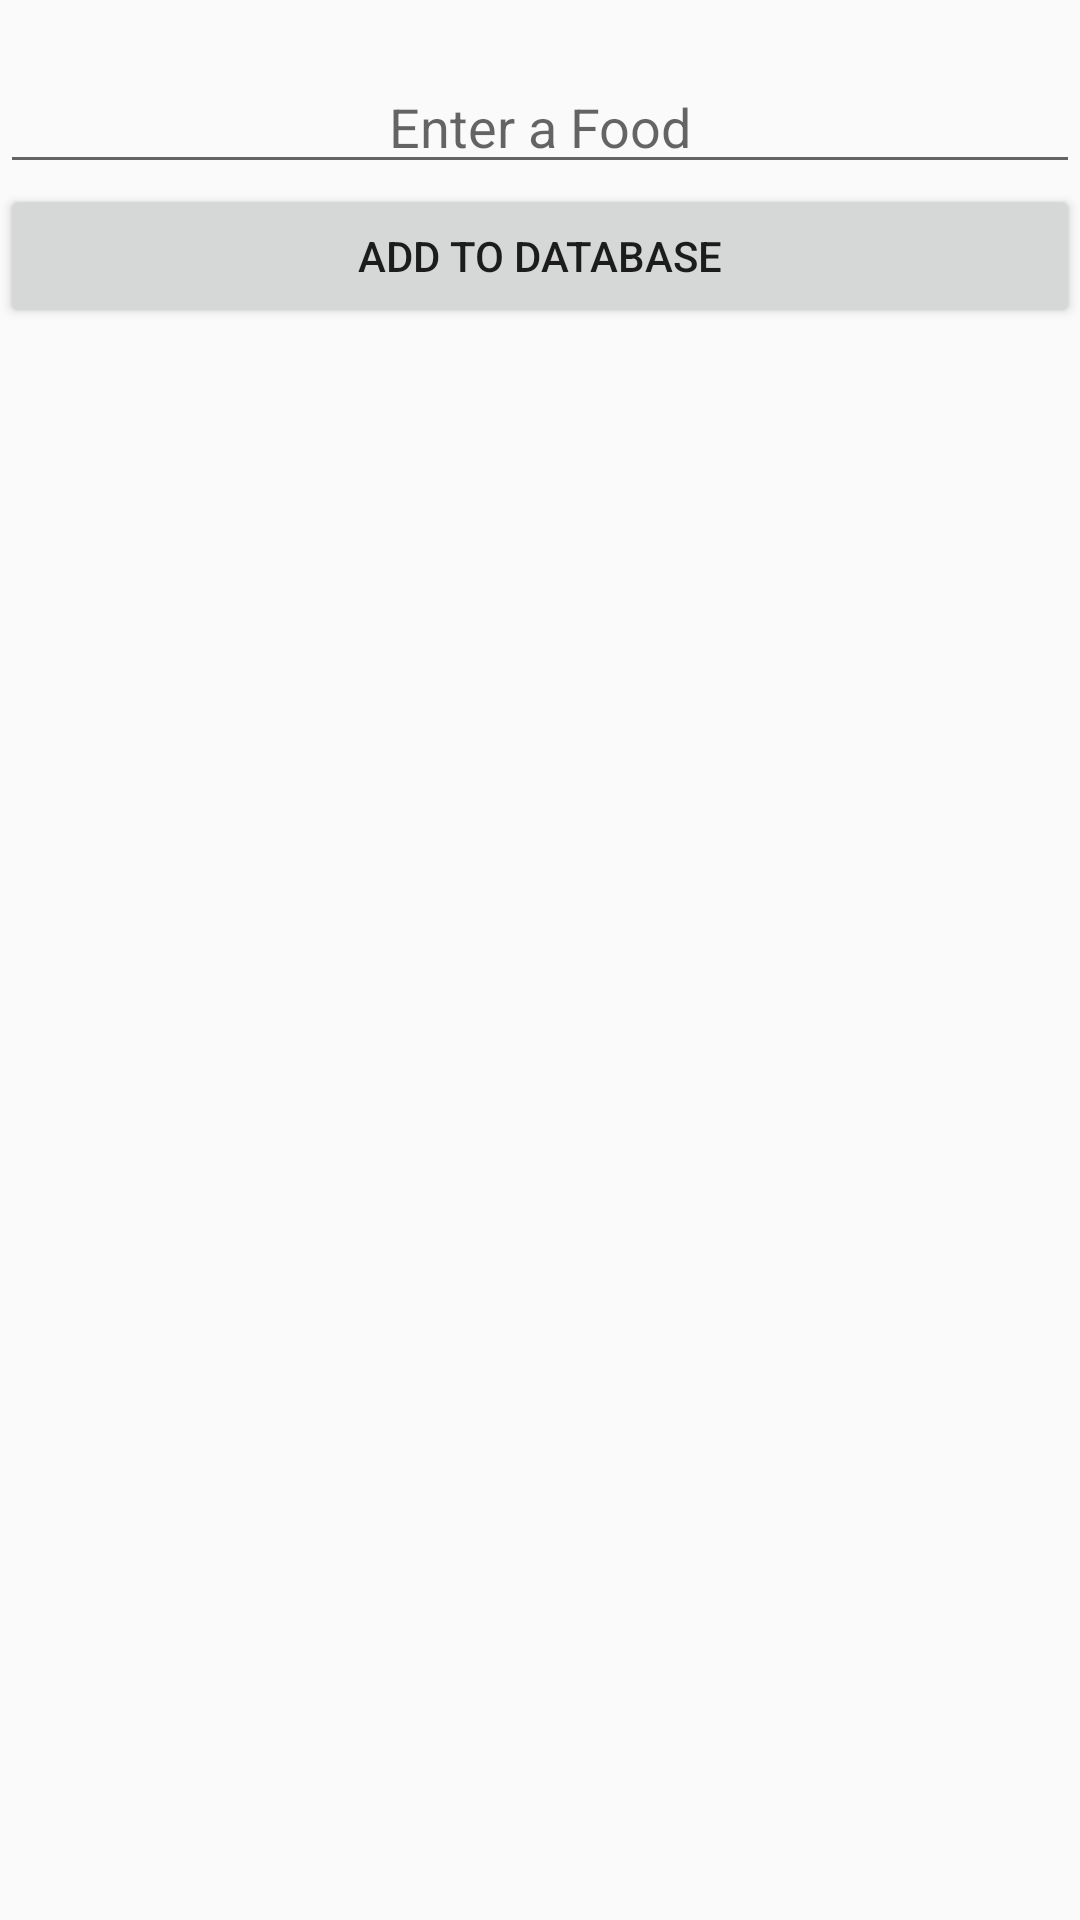

The Android layout XML behind this screen, and the referenced resources:
<!-- AndroidManifest.xml: application theme AppTheme -->
<!-- res/layout/add_items_to_database.xml -->
<?xml version="1.0" encoding="utf-8"?>
<LinearLayout xmlns:android="http://schemas.android.com/apk/res/android"
    xmlns:app="http://schemas.android.com/apk/res-auto"
    xmlns:tools="http://schemas.android.com/tools"
    android:layout_width="match_parent"
    android:layout_height="match_parent"
    android:orientation="vertical"
    tools:context=".AddItemsToDatabase">

    <EditText
        android:hint="Enter a Food"
        android:layout_marginTop="20dp"
        android:textAlignment="center"
        android:layout_width="match_parent"
        android:layout_height="wrap_content"
        android:inputType="textPersonName"
        android:ems="10"
        android:id="@+id/add_new_food"
        android:gravity="center_horizontal" />

    <Button

        android:text="Add to database"
        android:layout_width="match_parent"
        android:layout_height="wrap_content"
        android:id="@+id/btnAddNewFood"/>

</LinearLayout>
<!-- resources referenced by this layout -->
<resources>
  <style name="AppTheme" parent="Theme.AppCompat.Light.DarkActionBar">
          
          <item name="colorPrimary">@color/colorPrimary</item>
          <item name="colorPrimaryDark">@color/colorPrimaryDark</item>
          <item name="colorAccent">@color/colorAccent</item>
      </style>
      
      -
  <color name="colorPrimary">#6200EE</color>
  <color name="colorPrimaryDark">#3700B3</color>
  <color name="colorAccent">#03DAC5</color>
</resources>
